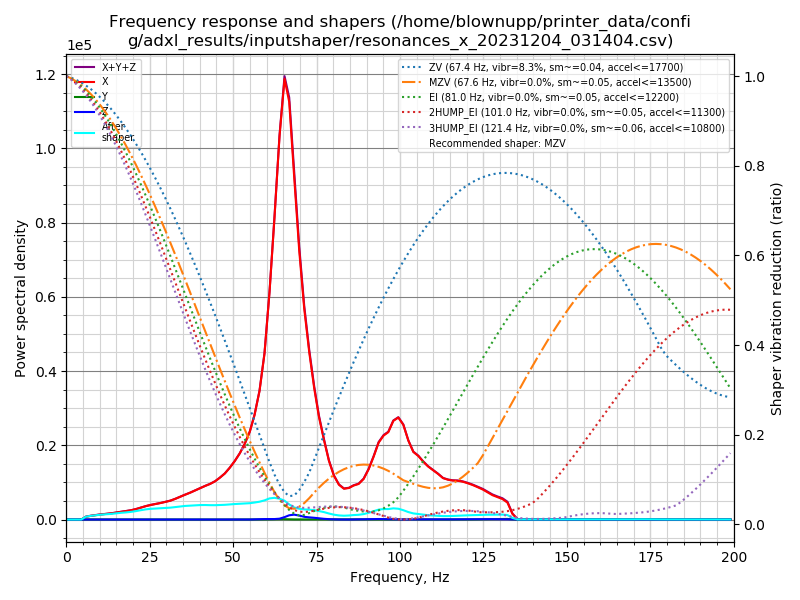

The data file committed next to this chart (first rows):
freq, psd_x, psd_y, psd_z, psd_xyz
0.0, 1.886e+03, 5.297e+01, 2.025e+01, 1.959e+03
1.5, 1.340e+03, 2.822e+02, 5.176e+01, 1.674e+03
3.0, 3.825e+02, 3.151e+02, 4.374e+01, 7.413e+02
4.5, 1.311e+03, 2.677e+02, 4.148e+01, 1.620e+03
5.9, 4.536e+03, 2.546e+02, 4.047e+01, 4.831e+03
7.4, 7.476e+03, 3.009e+02, 4.500e+01, 7.822e+03
8.9, 1.065e+04, 3.249e+02, 5.090e+01, 1.103e+04
10.4, 1.446e+04, 3.035e+02, 5.386e+01, 1.482e+04
11.9, 1.807e+04, 2.674e+02, 5.628e+01, 1.839e+04
13.4, 2.237e+04, 3.121e+02, 5.574e+01, 2.274e+04
14.9, 2.792e+04, 2.955e+02, 6.234e+01, 2.828e+04
16.3, 3.389e+04, 2.910e+02, 7.155e+01, 3.425e+04
17.8, 4.011e+04, 3.309e+02, 8.138e+01, 4.052e+04
19.3, 4.802e+04, 3.159e+02, 9.150e+01, 4.843e+04
20.8, 5.831e+04, 3.433e+02, 1.075e+02, 5.876e+04
22.3, 7.178e+04, 3.216e+02, 1.281e+02, 7.223e+04
23.8, 8.606e+04, 3.157e+02, 1.615e+02, 8.653e+04
25.2, 9.893e+04, 3.768e+02, 1.748e+02, 9.948e+04
26.7, 1.116e+05, 3.992e+02, 1.871e+02, 1.122e+05
28.2, 1.258e+05, 3.407e+02, 1.883e+02, 1.263e+05
29.7, 1.416e+05, 3.448e+02, 2.070e+02, 1.421e+05
31.2, 1.591e+05, 3.757e+02, 2.686e+02, 1.598e+05
32.7, 1.833e+05, 3.160e+02, 3.158e+02, 1.839e+05
34.2, 2.117e+05, 2.983e+02, 3.422e+02, 2.124e+05
35.6, 2.388e+05, 3.084e+02, 4.222e+02, 2.396e+05
37.1, 2.688e+05, 3.106e+02, 4.742e+02, 2.696e+05
38.6, 3.031e+05, 3.557e+02, 4.879e+02, 3.040e+05
40.1, 3.399e+05, 3.251e+02, 5.340e+02, 3.407e+05
41.6, 3.773e+05, 3.945e+02, 6.357e+02, 3.783e+05
43.1, 4.144e+05, 3.581e+02, 8.017e+02, 4.156e+05
44.6, 4.609e+05, 3.171e+02, 8.941e+02, 4.621e+05
46.0, 5.188e+05, 3.582e+02, 9.383e+02, 5.201e+05
47.5, 5.900e+05, 4.390e+02, 9.234e+02, 5.914e+05
49.0, 6.857e+05, 3.937e+02, 9.580e+02, 6.870e+05
50.5, 7.980e+05, 3.781e+02, 9.523e+02, 7.993e+05
52.0, 9.300e+05, 4.526e+02, 8.548e+02, 9.313e+05
53.5, 1.095e+06, 5.135e+02, 7.140e+02, 1.097e+06
55.0, 1.306e+06, 5.743e+02, 8.342e+02, 1.307e+06
56.4, 1.589e+06, 8.285e+02, 2.217e+03, 1.592e+06
57.9, 2.007e+06, 1.036e+03, 5.133e+03, 2.013e+06
59.4, 2.660e+06, 1.772e+03, 7.388e+03, 2.670e+06
60.9, 3.734e+06, 3.388e+03, 7.676e+03, 3.745e+06
62.4, 5.093e+06, 4.776e+03, 8.401e+03, 5.106e+06
63.9, 6.607e+06, 5.807e+03, 1.479e+04, 6.628e+06
65.4, 7.776e+06, 6.172e+03, 4.270e+04, 7.824e+06
66.8, 7.527e+06, 3.789e+03, 7.689e+04, 7.608e+06
68.3, 6.302e+06, 2.405e+03, 9.017e+04, 6.395e+06
69.8, 5.065e+06, 2.699e+03, 7.510e+04, 5.143e+06
71.3, 4.057e+06, 2.560e+03, 5.284e+04, 4.112e+06
72.8, 3.287e+06, 2.138e+03, 4.313e+04, 3.332e+06
74.3, 2.628e+06, 2.429e+03, 3.551e+04, 2.666e+06
75.7, 2.099e+06, 3.102e+03, 2.488e+04, 2.127e+06
77.2, 1.661e+06, 3.745e+03, 1.534e+04, 1.680e+06
78.7, 1.246e+06, 4.621e+03, 8.476e+03, 1.259e+06
80.2, 9.472e+05, 5.462e+03, 4.100e+03, 9.567e+05
81.7, 7.666e+05, 6.042e+03, 1.822e+03, 7.744e+05
83.2, 6.912e+05, 5.876e+03, 6.713e+02, 6.978e+05
84.7, 7.203e+05, 5.163e+03, 8.105e+02, 7.263e+05
86.1, 7.897e+05, 4.678e+03, 2.051e+03, 7.965e+05
87.6, 8.403e+05, 4.149e+03, 3.938e+03, 8.483e+05
... 75 more rows
